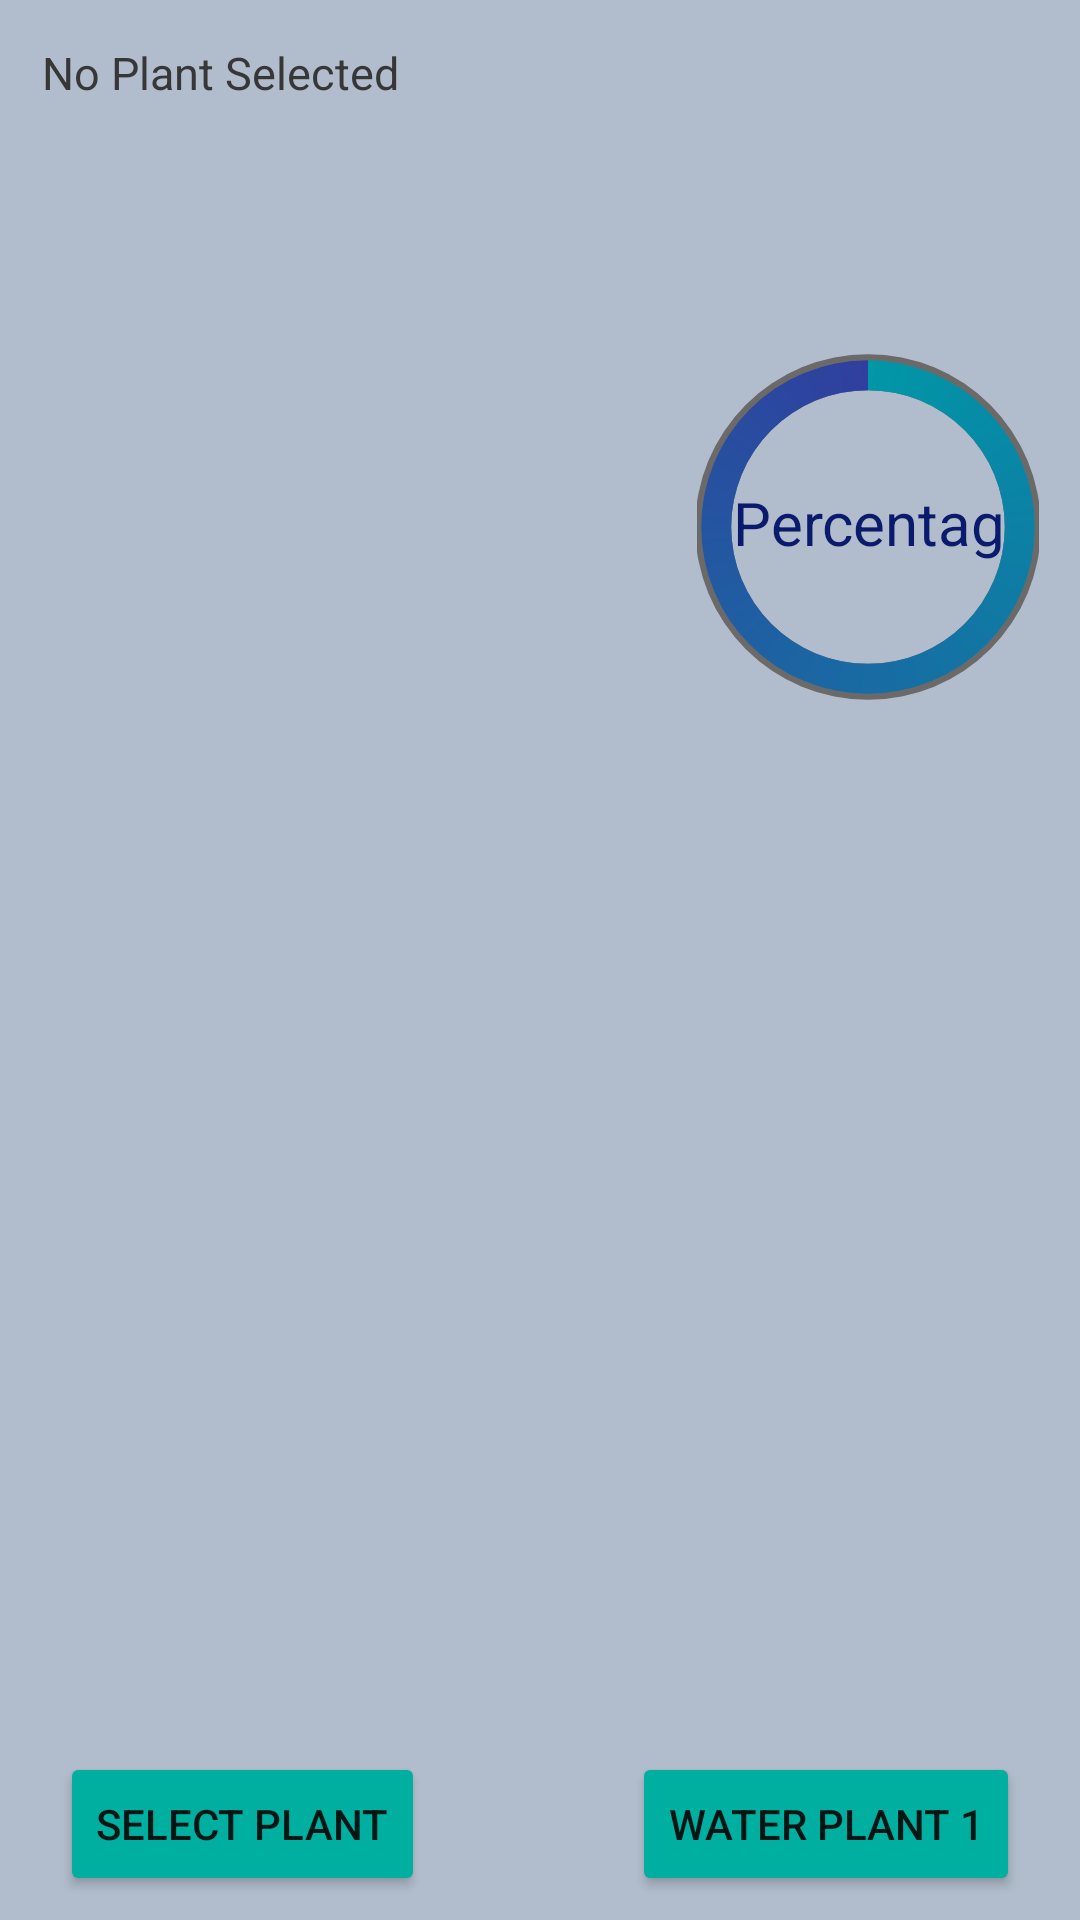

Android layout source for this screen:
<!-- AndroidManifest.xml: application theme Theme.PlantreApp -->
<!-- res/layout/recycler_row_conn_btn.xml -->
<?xml version="1.0" encoding="utf-8"?>
<androidx.constraintlayout.widget.ConstraintLayout
    xmlns:android="http://schemas.android.com/apk/res/android"
    xmlns:app="http://schemas.android.com/apk/res-auto"
    xmlns:tools="http://schemas.android.com/tools"
    android:layout_width="match_parent"
    android:layout_height="wrap_content"
    android:orientation="horizontal"
    android:padding="4dp"
    android:gravity="center_vertical"
    android:background="@color/white"
    android:layout_marginHorizontal="16dp"
    android:layout_marginTop="16dp"
    android:id="@+id/sensorItem"
    android:backgroundTint="#59203F6E">

    <TextView
        android:id="@+id/text_plant_name"
        android:layout_width="wrap_content"
        android:layout_height="wrap_content"
        android:layout_marginStart="10dp"
        android:layout_marginTop="10dp"
        android:text="No Plant Selected"
        android:textColor="#373737"
        android:textSize="15sp"
        app:layout_constraintStart_toStartOf="parent"
        app:layout_constraintTop_toTopOf="parent" />

    <TextView
        android:id="@+id/text_status"
        android:layout_width="224dp"
        android:layout_height="45dp"
        android:layout_gravity="center"
        android:text="Percentage"
        android:textAlignment="center"
        android:textColor="#0A1A6C"
        android:textSize="20sp"
        app:layout_constraintBottom_toBottomOf="@+id/progessbar_circular"
        app:layout_constraintEnd_toEndOf="@+id/progessbar_circular"
        app:layout_constraintHorizontal_bias="0.451"
        app:layout_constraintStart_toStartOf="@+id/progessbar_circular"
        app:layout_constraintTop_toTopOf="@+id/progessbar_circular"
        app:layout_constraintVertical_bias="0.595" />

    <ProgressBar
        android:id="@+id/progessbar_circular"
        style="@style/Widget.AppCompat.ProgressBar.Horizontal"
        android:layout_width="114dp"
        android:layout_height="124dp"
        android:layout_gravity="center"
        android:background="@drawable/circle_shape"
        android:indeterminate="false"
        android:progress="100"
        android:progressDrawable="@drawable/circular_progressbar"
        app:layout_constraintBottom_toBottomOf="parent"
        app:layout_constraintEnd_toEndOf="parent"
        app:layout_constraintHorizontal_bias="0.96"
        app:layout_constraintStart_toStartOf="parent"
        app:layout_constraintTop_toTopOf="parent"
        app:layout_constraintVertical_bias="0.216" />

    <Button
        android:id="@+id/btnSendPump"
        android:layout_width="wrap_content"
        android:layout_height="wrap_content"
        android:layout_marginEnd="16dp"
        android:layout_marginBottom="4dp"
        android:backgroundTint="@color/aqua"
        android:text="Water Plant 1"
        app:layout_constraintBottom_toBottomOf="parent"
        app:layout_constraintEnd_toEndOf="parent"
        app:layout_constraintTop_toBottomOf="@+id/progessbar_circular"
        app:layout_constraintVertical_bias="1.0" />

    <Button
        android:id="@+id/btnSelectPlant"
        android:layout_width="wrap_content"
        android:layout_height="wrap_content"
        android:layout_marginStart="16dp"
        android:layout_marginBottom="4dp"
        android:backgroundTint="@color/aqua"
        android:text="Select Plant"
        app:layout_constraintBottom_toBottomOf="parent"
        app:layout_constraintStart_toStartOf="parent"
        app:layout_constraintTop_toBottomOf="@+id/progessbar_circular"
        app:layout_constraintVertical_bias="1.0" />

</androidx.constraintlayout.widget.ConstraintLayout>
<!-- resources referenced by this layout -->
<resources>
  <color name="aqua">#00AFA0</color>
  <color name="white">#FFFFFFFF</color>
  <!-- drawable circle_shape (drawable) -->
  <?xml version="1.0" encoding="utf-8"?>
  <shape xmlns:android="http://schemas.android.com/apk/res/android"
      android:shape="ring"
      android:innerRadiusRatio="2.5"
      android:thickness="12dp"
      android:useLevel="false"
      >
      <solid android:color="#6c6969"/>
  
  </shape>
  <!-- drawable circular_progressbar (drawable) -->
  <?xml version="1.0" encoding="utf-8"?>
  <rotate xmlns:android="http://schemas.android.com/apk/res/android"
      android:fromDegrees="270"
      android:toDegrees="270"
      >
      <shape
          android:innerRadiusRatio="2.5"
          android:shape="ring"
          android:thickness="10dp"
          android:useLevel="true">
          <gradient
              android:angle="0"
              android:startColor="#0097A7"
              android:endColor="#303F9F"
              android:type="sweep"
              android:useLevel="false"/>
  
      </shape>
  
  
  </rotate>
  <style name="Theme.PlantreApp" parent="Theme.MaterialComponents.DayNight.DarkActionBar">
          
          <item name="colorPrimary">@color/purple_500</item>
          <item name="colorPrimaryVariant">@color/purple_700</item>
          <item name="colorOnPrimary">@color/white</item>
          
          <item name="colorSecondary">@color/teal_200</item>
          <item name="colorSecondaryVariant">@color/teal_700</item>
          <item name="colorOnSecondary">@color/black</item>
          
          <item name="android:statusBarColor" tools:targetApi="l">?attr/colorPrimaryVariant</item>
          
      </style>
  <color name="purple_500">#FF6200EE</color>
  <color name="purple_700">#FF3700B3</color>
  <color name="teal_200">#FF03DAC5</color>
  <color name="teal_700">#FF018786</color>
  <color name="black">#FF000000</color>
</resources>
